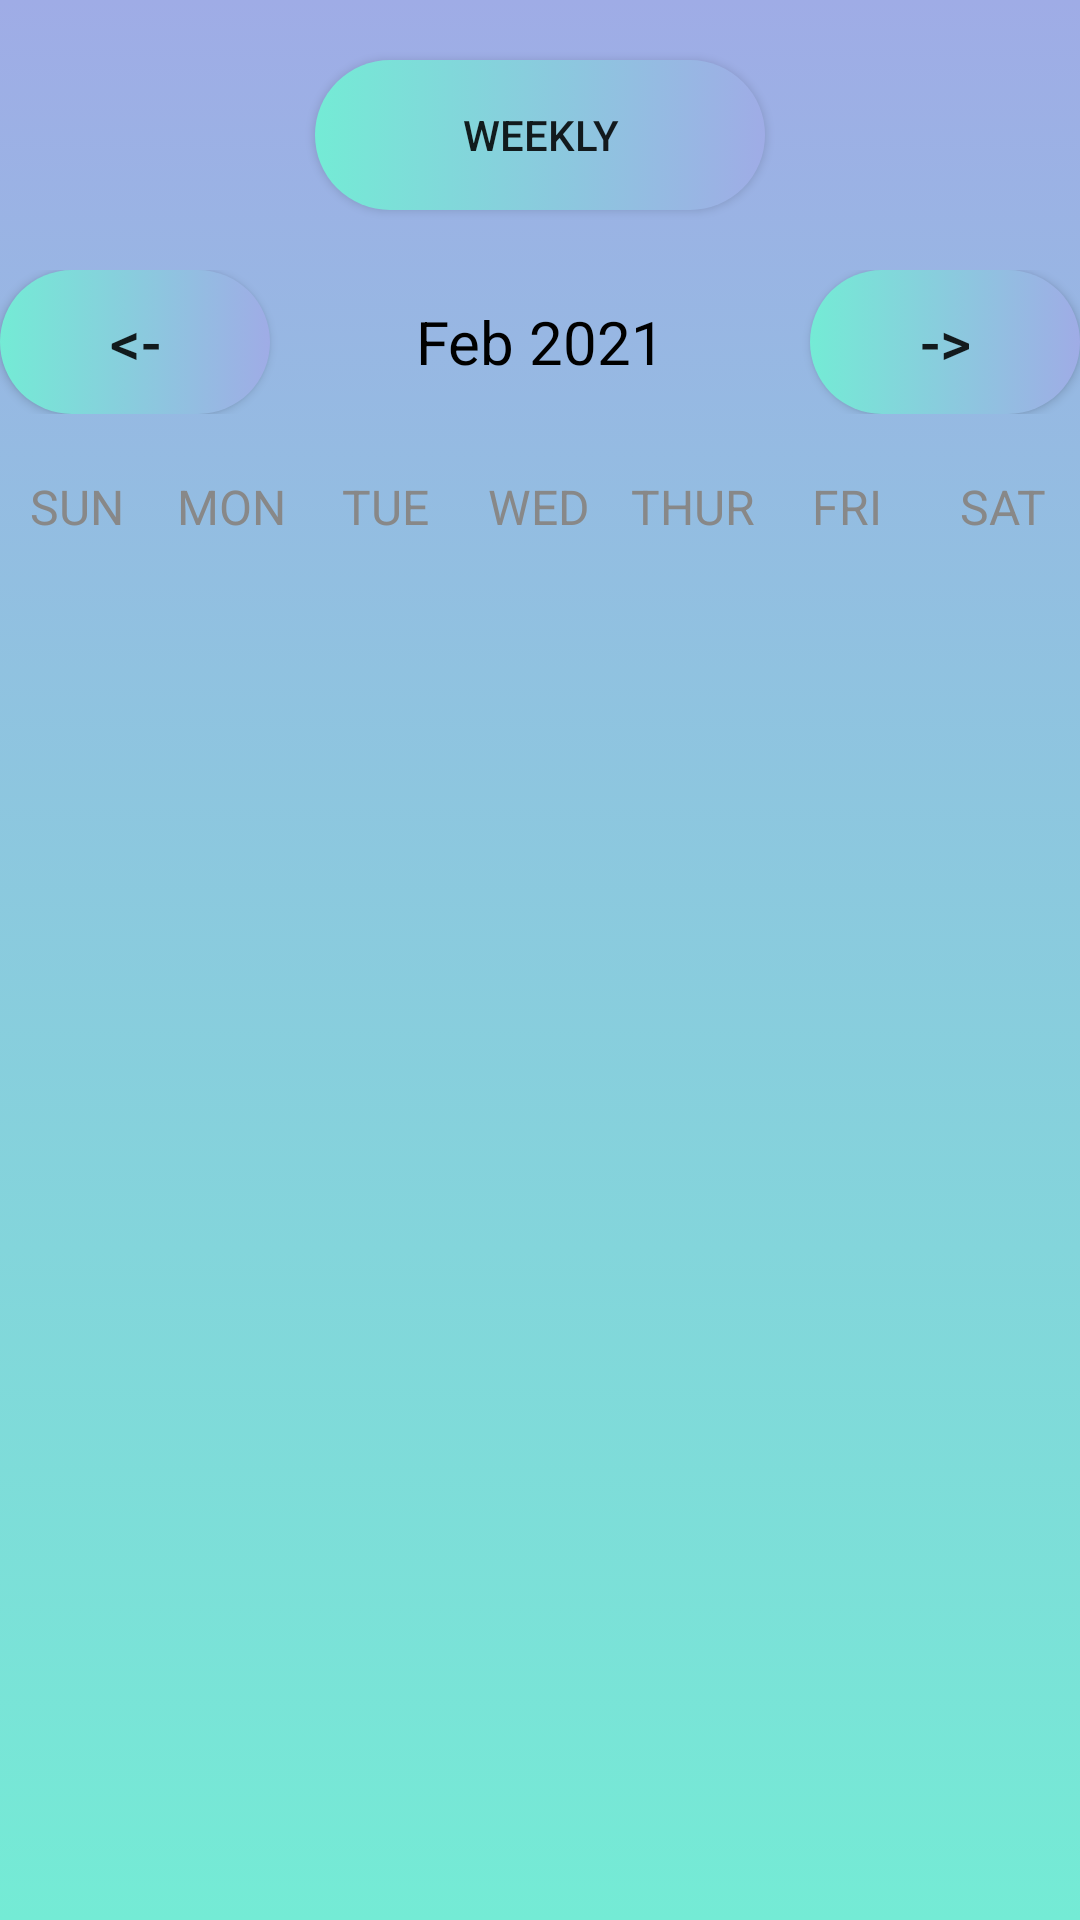

Produce the Android XML layout that renders to this screen, including the resource entries it uses.
<!-- AndroidManifest.xml: application theme Theme.FYP -->
<!-- res/layout/fragment_calendar.xml -->
<?xml version="1.0" encoding="utf-8"?>
<LinearLayout
    xmlns:android="http://schemas.android.com/apk/res/android"
    xmlns:app="http://schemas.android.com/apk/res-auto"
    xmlns:tools="http://schemas.android.com/tools"
    android:layout_width="match_parent"
    android:layout_height="match_parent"
    android:orientation="vertical"
    android:background="@drawable/gradient_background"
    tools:context=".UI.Calendar.CalActivity">

    <androidx.appcompat.widget.AppCompatButton
        android:id="@+id/wbtn"
        android:onClick="weeklyAction"
        android:layout_marginTop="20dp"
        android:layout_width="150dp"
        android:layout_height="50dp"
        android:layout_gravity="center"
        android:layout_below="@id/calendarRecyclerView"
        android:background="@drawable/custom_button1"
        android:text="Weekly"/>


    <LinearLayout
        android:layout_width="match_parent"
        android:layout_height="wrap_content"
        android:orientation="horizontal"
        android:layout_marginBottom="20dp"
        android:layout_marginTop="20dp">

        <androidx.appcompat.widget.AppCompatButton
            android:id="@+id/pbtn"
            android:onClick="previousMonthAction"
            android:layout_width="0dp"
            android:layout_weight="1"
            android:layout_height="wrap_content"
            android:textSize="20sp"
            android:text="@string/back"
            android:layout_below="@id/calendarRecyclerView"
            android:background="@drawable/custom_button1"
            />

        <TextView
            android:id="@+id/monthYearTV"
            android:layout_width="0dp"
            android:layout_weight="2"
            android:layout_height="wrap_content"
            android:text="Feb 2021"
            android:textSize="20sp"
            android:textAlignment="center"
            android:textColor="@color/black"/>


        <androidx.appcompat.widget.AppCompatButton
            android:id="@+id/nbtn"
            android:onClick="nextMonthAction"
            android:layout_width="0dp"
            android:layout_weight="1"
            android:layout_height="wrap_content"
            android:textSize="20sp"
            android:text="@string/forward"
            android:layout_below="@id/calendarRecyclerView"
            android:background="@drawable/custom_button1"/>


    </LinearLayout>

    <LinearLayout
        android:layout_width="match_parent"
        android:layout_height="wrap_content"
        android:orientation="horizontal">

        <TextView
            android:layout_width="0dp"
            android:layout_height="wrap_content"
            android:layout_weight="1"
            android:text="SUN"
            android:textColor="@color/gray"
            android:textAlignment="center"
            android:textSize="16sp"/>

        <TextView
            android:layout_width="0dp"
            android:layout_height="wrap_content"
            android:layout_weight="1"
            android:text="MON"
            android:textColor="@color/gray"
            android:textAlignment="center"
            android:textSize="16sp"/>

        <TextView
            android:layout_width="0dp"
            android:layout_height="wrap_content"
            android:layout_weight="1"
            android:text="TUE"
            android:textColor="@color/gray"
            android:textAlignment="center"
            android:textSize="16sp"/>

        <TextView
            android:layout_width="0dp"
            android:layout_height="wrap_content"
            android:layout_weight="1"
            android:text="WED"
            android:textColor="@color/gray"
            android:textAlignment="center"
            android:textSize="16sp"/>

        <TextView
            android:layout_width="0dp"
            android:layout_height="wrap_content"
            android:layout_weight="1"
            android:text="THUR"
            android:textColor="@color/gray"
            android:textAlignment="center"
            android:textSize="16sp"/>

        <TextView
            android:layout_width="0dp"
            android:layout_height="wrap_content"
            android:layout_weight="1"
            android:text="FRI"
            android:textColor="@color/gray"
            android:textAlignment="center"
            android:textSize="16sp"/>

        <TextView
            android:layout_width="0dp"
            android:layout_height="wrap_content"
            android:layout_weight="1"
            android:text="SAT"
            android:textColor="@color/gray"
            android:textAlignment="center"
            android:textSize="16sp"/>


    </LinearLayout>


    <androidx.recyclerview.widget.RecyclerView
        android:id="@+id/calendarRecyclerView"
        android:layout_width="match_parent"
        android:layout_height="match_parent"/>

</LinearLayout>
<!-- resources referenced by this layout -->
<resources>
  <color name="black">#FF000000</color>
  <color name="gray">#888</color>
  <!-- drawable custom_button1 (drawable) -->
  <?xml version="1.0" encoding="utf-8"?>
  <selector xmlns:android="http://schemas.android.com/apk/res/android">
  
      <item>
          <shape android:shape="rectangle">
              <gradient android:startColor="@color/custom2" android:endColor="@color/custom1"/>
              <corners android:radius="50dp"/>
          </shape>
      </item>
  
  </selector>
  <!-- drawable gradient_background (drawable) -->
  <?xml version="1.0" encoding="utf-8"?>
  <selector xmlns:android="http://schemas.android.com/apk/res/android">
  
      <item>
          <shape>
              <gradient android:angle="90" android:startColor="#74ebd5" android:endColor="#9face6" android:type="linear"/>
          </shape>
      </item>
  
  </selector>
  <string name="back">&lt;-</string>
  <string name="forward">-&gt;</string>
  <style name="Theme.FYP" parent="Theme.MaterialComponents.DayNight.DarkActionBar">
          
          <item name="colorPrimary">@color/custom1</item>
          <item name="colorPrimaryVariant">@color/purple_700</item>
          <item name="colorOnPrimary">@color/white</item>
          
          <item name="colorSecondary">@color/teal_200</item>
          <item name="colorSecondaryVariant">@color/teal_700</item>
          <item name="colorOnSecondary">@color/black</item>
          
          <item name="android:statusBarColor" tools:targetApi="l">?attr/colorPrimaryVariant</item>
          
      </style>
  <color name="custom2">#74ebd5</color>
  <color name="custom1">#9face6</color>
  <color name="purple_700">#FF3700B3</color>
  <color name="white">#FFFFFFFF</color>
  <color name="teal_200">#FF03DAC5</color>
  <color name="teal_700">#FF018786</color>
</resources>
